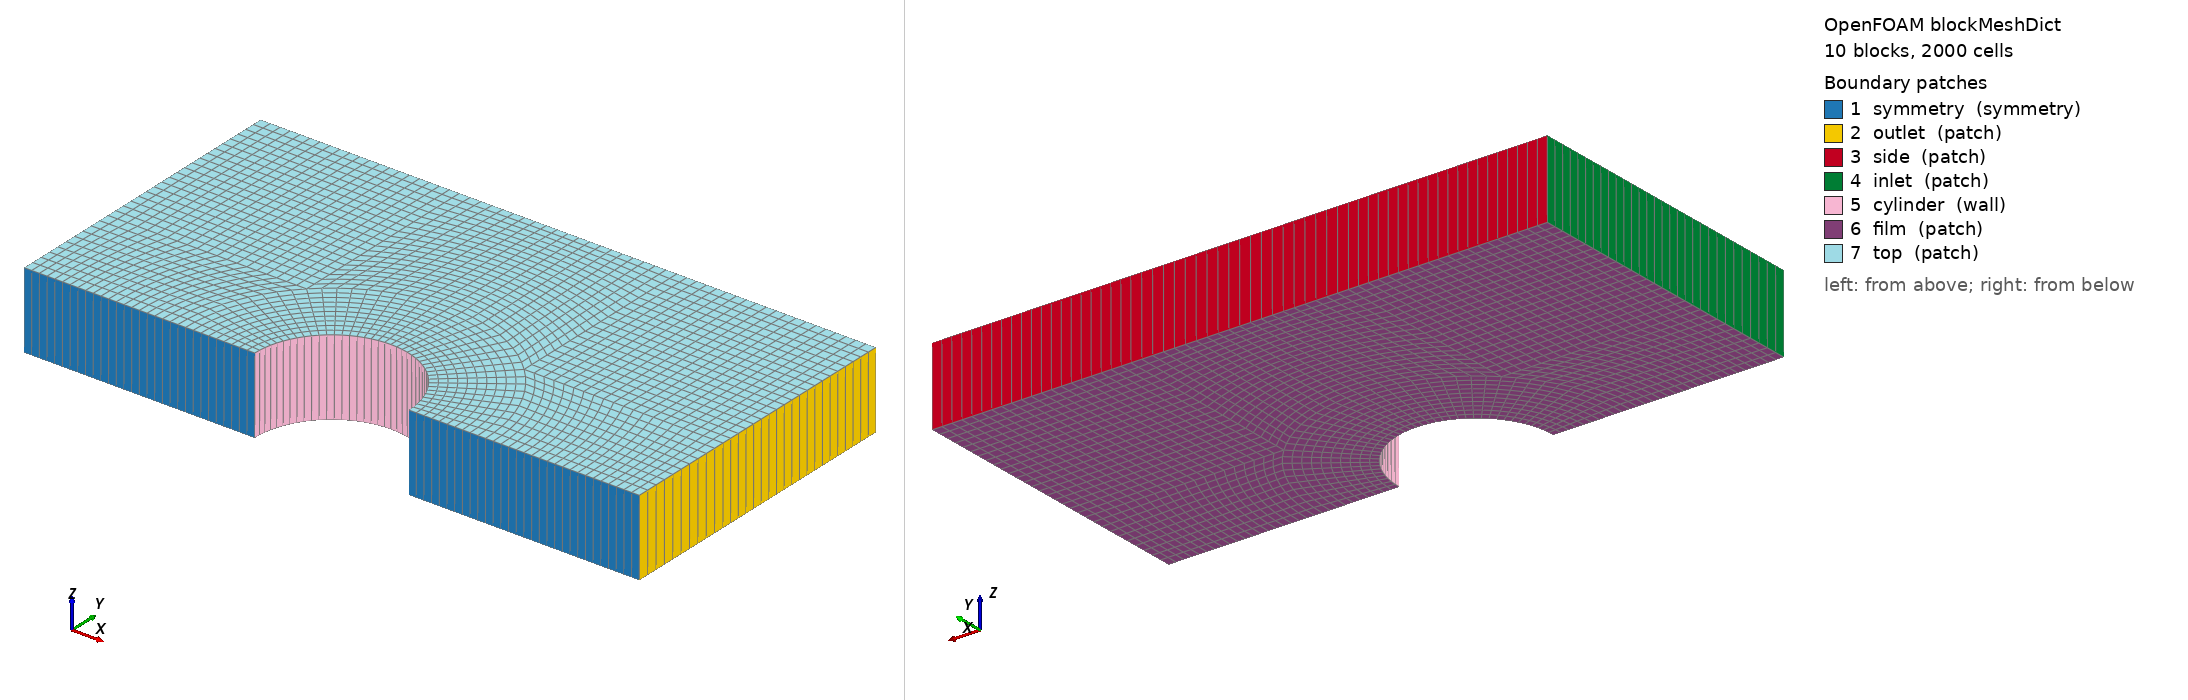

OpenFOAM case: the mesh blockMesh builds from blockMeshDict, 10 block(s), 2000 cells. Boundary patches (legend numbers): 1 symmetry (symmetry), 2 outlet (patch), 3 side (patch), 4 inlet (patch), 5 cylinder (wall), 6 film (patch), 7 top (patch). Left view from above one corner, right view from below the opposite corner. Boundary conditions: 6 field file(s) under 0/ or 0.orig/; 5 of 7 drawn patches have an entry in a shipped field file.

=== system/blockMeshDict ===
/*--------------------------------*- C++ -*----------------------------------*\
| =========                 |                                                 |
| \\      /  F ield         | OpenFOAM: The Open Source CFD Toolbox           |
|  \\    /   O peration     | Version:  v1912                                 |
|   \\  /    A nd           | Website:  www.openfoam.com                      |
|    \\/     M anipulation  |                                                 |
\*---------------------------------------------------------------------------*/
FoamFile
{
    version     2.0;
    format      ascii;
    class       dictionary;
    object      blockMeshDict;
}
// * * * * * * * * * * * * * * * * * * * * * * * * * * * * * * * * * * * * * //

scale   0.016;

vertices
(
    (0.5 0 0)
    (1 0 0)
    (2 0 0)
    (2 0.707107 0)
    (0.707107 0.707107 0)
    (0.353553 0.353553 0)
    (2 2 0)
    (0.707107 2 0)
    (0 2 0)
    (0 1 0)
    (0 0.5 0)
    (-0.5 0 0)
    (-1 0 0)
    (-2 0 0)
    (-2 0.707107 0)
    (-0.707107 0.707107 0)
    (-0.353553 0.353553 0)
    (-2 2 0)
    (-0.707107 2 0)

    (0.5 0 0.5)
    (1 0 0.5)
    (2 0 0.5)
    (2 0.707107 0.5)
    (0.707107 0.707107 0.5)
    (0.353553 0.353553 0.5)
    (2 2 0.5)
    (0.707107 2 0.5)
    (0 2 0.5)
    (0 1 0.5)
    (0 0.5 0.5)
    (-0.5 0 0.5)
    (-1 0 0.5)
    (-2 0 0.5)
    (-2 0.707107 0.5)
    (-0.707107 0.707107 0.5)
    (-0.353553 0.353553 0.5)
    (-2 2 0.5)
    (-0.707107 2 0.5)
);

blocks
(
    hex (5 4 9 10 24 23 28 29) (10 10 1) simpleGrading (1 1 1)
    hex (0 1 4 5 19 20 23 24) (10 10 1) simpleGrading (1 1 1)
    hex (1 2 3 4 20 21 22 23) (20 10 1) simpleGrading (1 1 1)
    hex (4 3 6 7 23 22 25 26) (20 20 1) simpleGrading (1 1 1)
    hex (9 4 7 8 28 23 26 27) (10 20 1) simpleGrading (1 1 1)
    hex (15 16 10 9 34 35 29 28) (10 10 1) simpleGrading (1 1 1)
    hex (12 11 16 15 31 30 35 34) (10 10 1) simpleGrading (1 1 1)
    hex (13 12 15 14 32 31 34 33) (20 10 1) simpleGrading (1 1 1)
    hex (14 15 18 17 33 34 37 36) (20 20 1) simpleGrading (1 1 1)
    hex (15 9 8 18 34 28 27 37) (10 20 1) simpleGrading (1 1 1)
);

edges
(
    arc 0 5 (0.469846 0.17101 0)
    arc 5 10 (0.17101 0.469846 0)
    arc 1 4 (0.939693 0.34202 0)
    arc 4 9 (0.34202 0.939693 0)
    arc 19 24 (0.469846 0.17101 0.5)
    arc 24 29 (0.17101 0.469846 0.5)
    arc 20 23 (0.939693 0.34202 0.5)
    arc 23 28 (0.34202 0.939693 0.5)
    arc 11 16 (-0.469846 0.17101 0)
    arc 16 10 (-0.17101 0.469846 0)
    arc 12 15 (-0.939693 0.34202 0)
    arc 15 9 (-0.34202 0.939693 0)
    arc 30 35 (-0.469846 0.17101 0.5)
    arc 35 29 (-0.17101 0.469846 0.5)
    arc 31 34 (-0.939693 0.34202 0.5)
    arc 34 28 (-0.34202 0.939693 0.5)
);

patches
(
    symmetry symmetry
    (
        (0 1 20 19)
        (1 2 21 20)
        (12 11 30 31)
        (13 12 31 32)
    )
    patch outlet
    (
        (2 3 22 21)
        (3 6 25 22)
    )
    patch side
    (
        (7 8 27 26)
        (6 7 26 25)
        (8 18 37 27)
        (18 17 36 37)
    )
    patch inlet
    (
        (14 13 32 33)
        (17 14 33 36)
    )
    wall cylinder
    (
        (10 5 24 29)
        (5 0 19 24)
        (16 10 29 35)
        (11 16 35 30)
    )
    patch film
    (
        (5 4 1 0)
        (4 3 2 1)
        (7 6 3 4)
        (8 7 4 9)
        (9 4 5 10)
        (18 8 9 15)
        (15 9 10 16)
        (17 18 15 14)
        (14 15 12 13)
        (15 16 11 12)
    )
    patch top
    (
        (19 20 23 24)
        (20 21 22 23)
        (23 22 25 26)
        (29 24 23 28)
        (28 23 26 27)
        (35 29 28 34)
        (34 28 27 37)
        (32 31 34 33)
        (33 34 37 36)
        (31 30 35 34)
    )
);

mergePatchPairs
(
);


// ************************************************************************* //


=== system/controlDict ===
/*--------------------------------*- C++ -*----------------------------------*\
| =========                 |                                                 |
| \\      /  F ield         | OpenFOAM: The Open Source CFD Toolbox           |
|  \\    /   O peration     | Version:  v1912                                 |
|   \\  /    A nd           | Website:  www.openfoam.com                      |
|    \\/     M anipulation  |                                                 |
\*---------------------------------------------------------------------------*/
FoamFile
{
    version     2.0;
    format      ascii;
    class       dictionary;
    location    "system";
    object      controlDict;
}
// * * * * * * * * * * * * * * * * * * * * * * * * * * * * * * * * * * * * * //

application     liquidFilmFoam;

startFrom       startTime;

startTime       0;

stopAt          endTime;

endTime         0.5;

deltaT          0.0002;

writeControl    timeStep;

writeInterval   100;

purgeWrite      0;

writeFormat     ascii;

writePrecision  6;

writeCompression off;

timeFormat      general;

timePrecision   6;

runTimeModifiable yes;

adjustTimeStep      no;

maxCo               5;

maxDeltaT           0.1;


// ************************************************************************* //


=== 0.orig/Us ===
/*--------------------------------*- C++ -*----------------------------------*\
| =========                 |                                                 |
| \\      /  F ield         | OpenFOAM: The Open Source CFD Toolbox           |
|  \\    /   O peration     | Version:  v2106                                 |
|   \\  /    A nd           | Website:  www.openfoam.com                      |
|    \\/     M anipulation  |                                                 |
\*---------------------------------------------------------------------------*/
FoamFile
{
    version     2.0;
    format      ascii;
    class       areaVectorField;
    object      Us;
}
// * * * * * * * * * * * * * * * * * * * * * * * * * * * * * * * * * * * * * //

dimensions          [0 1 -1 0 0 0 0];

internalField       uniform (0 0 0);

boundaryField
{
    inlet
    {
        type        zeroGradient;
    }

    outlet
    {
        type        zeroGradient;
    }

    side
    {
        type        slip;
    }

    symmetry
    {
        type        symmetry;
    }

    cylinder
    {
        type        slip;
    }
}


// ************************************************************************* //


=== 0.orig/h ===
/*--------------------------------*- C++ -*----------------------------------*\
| =========                 |                                                 |
| \\      /  F ield         | OpenFOAM: The Open Source CFD Toolbox           |
|  \\    /   O peration     | Version:  v2106                                 |
|   \\  /    A nd           | Website:  www.openfoam.com                      |
|    \\/     M anipulation  |                                                 |
\*---------------------------------------------------------------------------*/
FoamFile
{
    version     2.0;
    format      ascii;
    class       areaScalarField;
    object      h;
}
// * * * * * * * * * * * * * * * * * * * * * * * * * * * * * * * * * * * * * //

dimensions          [0 1 0 0 0 0 0];

internalField       uniform 0.000141;

boundaryField
{
    inlet
    {
        type         fixedValue;
        value        uniform 0.000141;
    }

    outlet
    {
        type         zeroGradient;
    }

    side
    {
        type        zeroGradient;
    }

    symmetry
    {
        type        symmetry;
    }

    cylinder
    {
        type        zeroGradient;
    }
}


// ************************************************************************* //


=== 0.orig/manningField ===
/*--------------------------------*- C++ -*----------------------------------*\
| =========                 |                                                 |
| \\      /  F ield         | OpenFOAM: The Open Source CFD Toolbox           |
|  \\    /   O peration     | Version:  v2106                                 |
|   \\  /    A nd           | Website:  www.openfoam.com                      |
|    \\/     M anipulation  |                                                 |
\*---------------------------------------------------------------------------*/
FoamFile
{
    version     2.0;
    format      ascii;
    class       areaScalarField;
    object      manningField;
}
// * * * * * * * * * * * * * * * * * * * * * * * * * * * * * * * * * * * * * //

dimensions          [0 1 0 0 0 0 0];

internalField       uniform 0.1;

boundaryField
{
    inlet
    {
        type        zeroGradient;
    }

    outlet
    {
        type        zeroGradient;
    }

    side
    {
        type        zeroGradient;
    }

    symmetry
    {
        type        symmetry;
    }

    cylinder
    {
        type        zeroGradient;
    }
}


// ************************************************************************* //


=== 0/Us ===
/*--------------------------------*- C++ -*----------------------------------*\
| =========                 |                                                 |
| \\      /  F ield         | OpenFOAM: The Open Source CFD Toolbox           |
|  \\    /   O peration     | Version:  v1912                                 |
|   \\  /    A nd           | Website:  www.openfoam.com                      |
|    \\/     M anipulation  |                                                 |
\*---------------------------------------------------------------------------*/
FoamFile
{
    version     2.0;
    format      ascii;
    class       areaVectorField;
    location    "0";
    object      Us;
}
// * * * * * * * * * * * * * * * * * * * * * * * * * * * * * * * * * * * * * //

dimensions          [0 1 -1 0 0 0 0];

internalField       uniform (0 0 0);

boundaryField
{
    inlet
    {
        type zeroGradient;
    }

    outlet
    {
        type zeroGradient;
    }

    side
    {
        type slip;
    }

    symmetry
    {
        type symmetry;
    }

    cylinder
    {
        type slip;
    }
}

// * * * * * * * * * * * * * * * * * * * * * * * * * * * * * * * * * * * * * //


=== 0/h ===
/*--------------------------------*- C++ -*----------------------------------*\
| =========                 |                                                 |
| \\      /  F ield         | OpenFOAM: The Open Source CFD Toolbox           |
|  \\    /   O peration     | Version:  v1912                                 |
|   \\  /    A nd           | Website:  www.openfoam.com                      |
|    \\/     M anipulation  |                                                 |
\*---------------------------------------------------------------------------*/
FoamFile
{
    version     2.0;
    format      ascii;
    class       areaScalarField;
    location    "0";
    object      h;
}
// * * * * * * * * * * * * * * * * * * * * * * * * * * * * * * * * * * * * * //

dimensions          [0 1 0 0 0 0 0];

internalField       uniform 0.000141;

boundaryField
{
    inlet
    {
        type fixedValue;
        value uniform 0.000141;
    }

    outlet
    {
        type zeroGradient;
    }

    side
    {
        type zeroGradient;
    }

    symmetry
    {
        type symmetry;
    }

    cylinder
    {
        type zeroGradient;
    }
}

// * * * * * * * * * * * * * * * * * * * * * * * * * * * * * * * * * * * * * //


=== 0/manningField ===
/*--------------------------------*- C++ -*----------------------------------*\
| =========                 |                                                 |
| \\      /  F ield         | OpenFOAM: The Open Source CFD Toolbox           |
|  \\    /   O peration     | Version:  v1912                                 |
|   \\  /    A nd           | Website:  www.openfoam.com                      |
|    \\/     M anipulation  |                                                 |
\*---------------------------------------------------------------------------*/
FoamFile
{
    version     2.0;
    format      ascii;
    class       areaScalarField;
    location    "0";
    object      manningField;
}
// * * * * * * * * * * * * * * * * * * * * * * * * * * * * * * * * * * * * * //

dimensions          [0 1 0 0 0 0 0];

internalField       uniform 0.1;

boundaryField
{
    inlet
    {
        type zeroGradient;
    }

    outlet
    {
        type zeroGradient;
    }

    side
    {
        type zeroGradient;
    }

    symmetry
    {
        type symmetry;
    }

    cylinder
    {
        type zeroGradient;
    }
}

// * * * * * * * * * * * * * * * * * * * * * * * * * * * * * * * * * * * * * //
